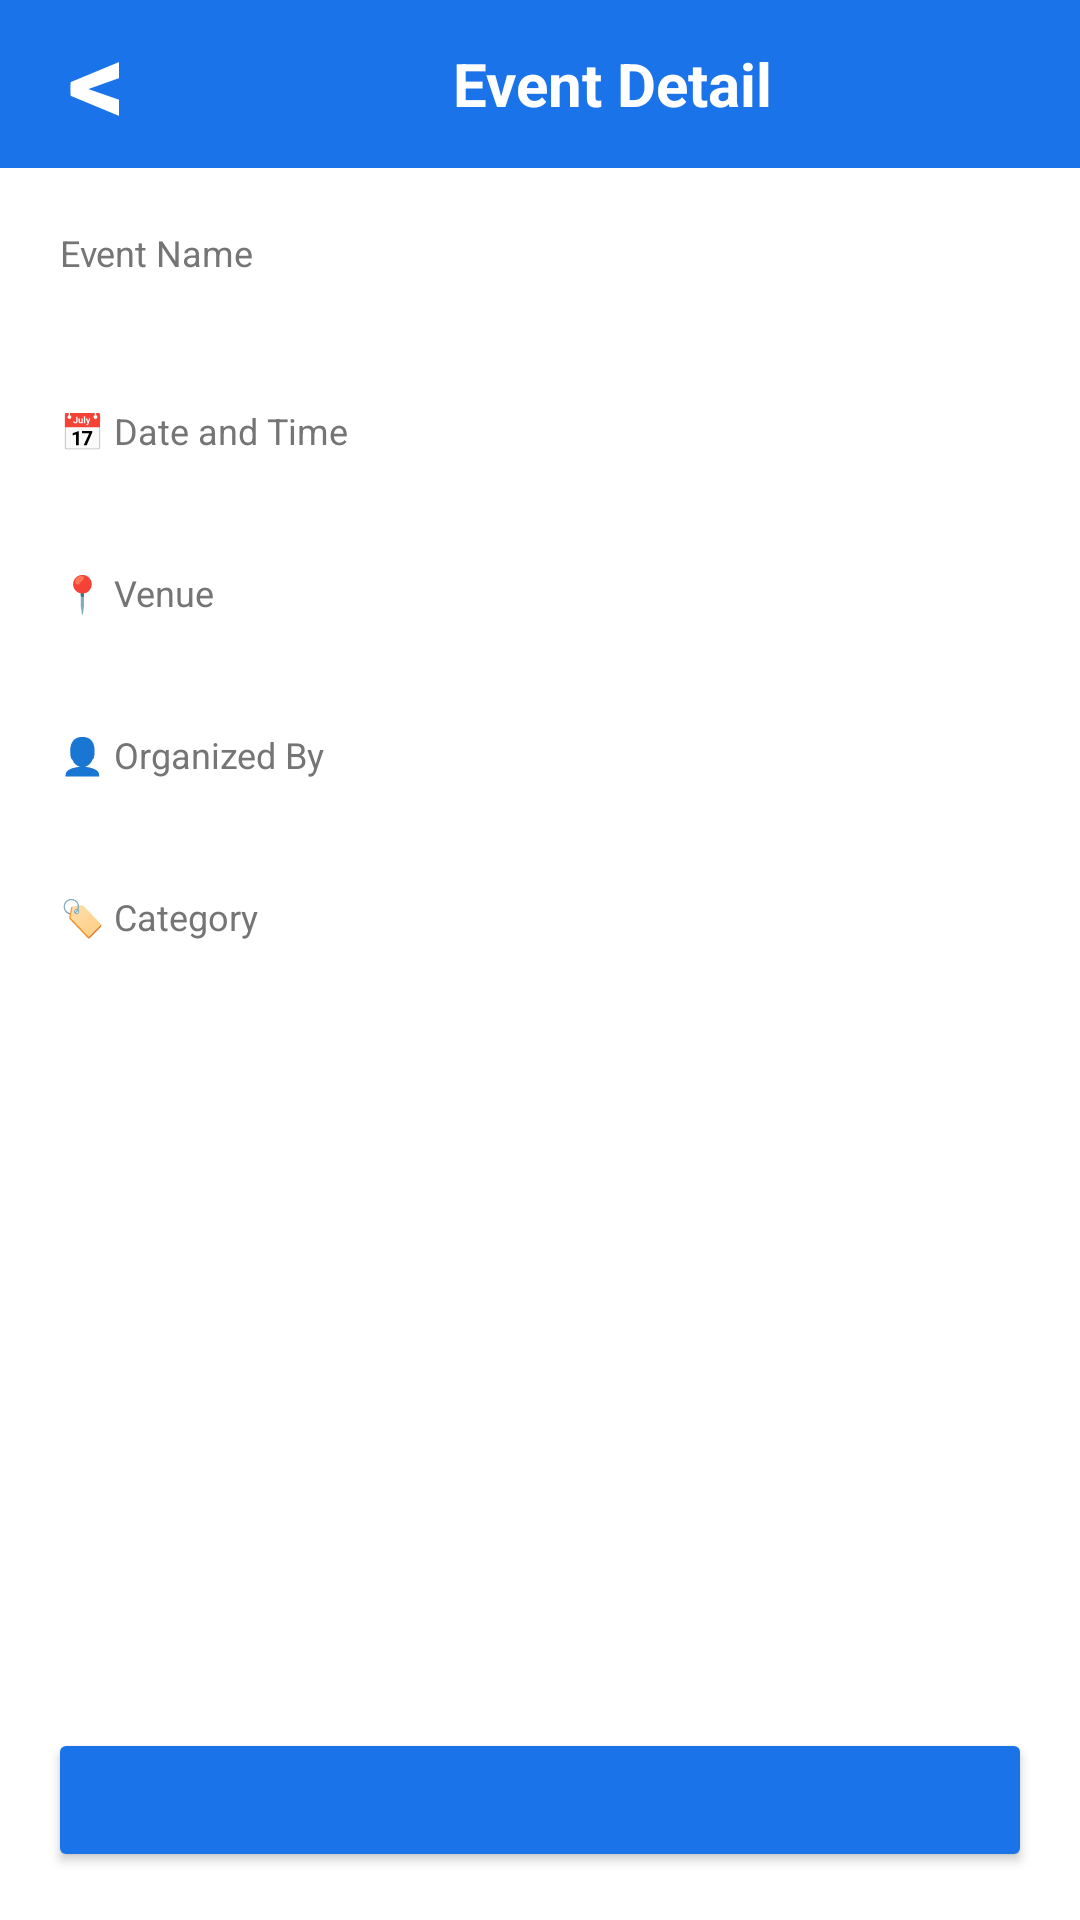

Here is an Android app screen rendered from its layout file. Give the layout XML and the strings, colors and styles it references.
<!-- AndroidManifest.xml: application theme Theme.CollegeAlert -->
<!-- res/layout/activity_event_detail.xml -->
<?xml version="1.0" encoding="utf-8"?>
<LinearLayout
    xmlns:android="http://schemas.android.com/apk/res/android"
    android:layout_width="match_parent"
    android:layout_height="match_parent"
    android:orientation="vertical"
    android:background="#FFFFFF">

    
    <LinearLayout
        android:layout_width="match_parent"
        android:layout_height="56dp"
        android:orientation="horizontal"
        android:background="#1A73E8"
        android:gravity="center_vertical"
        android:padding="8dp">

        <Button
            android:id="@+id/btnBack"
            android:layout_width="48dp"
            android:layout_height="48dp"
            android:text="&lt;"
            android:textSize="25sp"
            android:textStyle="bold"
            android:textColor="#FFFFFF"
            android:background="@android:color/transparent"
            android:scaleX="1.5"
            android:scaleY="1.5"
            android:paddingStart="0dp"
            android:paddingEnd="0dp"
            android:paddingTop="0dp"
            android:paddingBottom="0dp"
            android:includeFontPadding="false"
            android:gravity="center"/>

        <TextView
            android:layout_width="0dp"
            android:layout_height="wrap_content"
            android:layout_weight="1"
            android:text="Event Detail"
            android:textColor="#FFFFFF"
            android:textSize="20sp"
            android:textStyle="bold"
            android:gravity="center"/>

        
        <Button
            android:id="@+id/btnEdit"
            android:layout_width="wrap_content"
            android:layout_height="wrap_content"
            android:text="✏️ Edit"
            android:textColor="#FFFFFF"
            android:backgroundTint="@android:color/transparent"
            android:visibility="gone"/>

        
        <Button
            android:id="@+id/btnSave"
            android:layout_width="wrap_content"
            android:layout_height="wrap_content"
            android:text="💾"
            android:textColor="#FFFFFF"
            android:backgroundTint="@android:color/transparent"
            android:visibility="gone"/>

        
        <Button
            android:id="@+id/btnCancel"
            android:layout_width="wrap_content"
            android:layout_height="wrap_content"
            android:text="✕"
            android:textColor="#FFFFFF"
            android:backgroundTint="@android:color/transparent"
            android:visibility="gone"/>

    </LinearLayout>

    
    <LinearLayout
        android:layout_width="match_parent"
        android:layout_height="0dp"
        android:layout_weight="1"
        android:orientation="vertical"
        android:padding="20dp">

        
        <TextView
            android:layout_width="wrap_content"
            android:layout_height="wrap_content"
            android:text="Event Name"
            android:textColor="#757575"
            android:textSize="12sp"/>

        <TextView
            android:id="@+id/tvName"
            android:layout_width="wrap_content"
            android:layout_height="wrap_content"
            android:textSize="20sp"
            android:textStyle="bold"
            android:textColor="#212121"
            android:layout_marginBottom="16dp"/>

        <EditText
            android:id="@+id/etName"
            android:layout_width="match_parent"
            android:layout_height="wrap_content"
            android:hint="Event Name"
            android:layout_marginBottom="16dp"
            android:visibility="gone"/>

        
        <TextView
            android:layout_width="wrap_content"
            android:layout_height="wrap_content"
            android:text="📅 Date and Time"
            android:textColor="#757575"
            android:textSize="12sp"/>

        <TextView
            android:id="@+id/tvDate"
            android:layout_width="wrap_content"
            android:layout_height="wrap_content"
            android:textSize="16sp"
            android:textColor="#212121"
            android:layout_marginBottom="16dp"/>

        <EditText
            android:id="@+id/etDate"
            android:layout_width="match_parent"
            android:layout_height="wrap_content"
            android:hint="Date and Time"
            android:layout_marginBottom="16dp"
            android:visibility="gone"/>

        
        <TextView
            android:layout_width="wrap_content"
            android:layout_height="wrap_content"
            android:text="📍 Venue"
            android:textColor="#757575"
            android:textSize="12sp"/>

        <TextView
            android:id="@+id/tvVenue"
            android:layout_width="wrap_content"
            android:layout_height="wrap_content"
            android:textSize="16sp"
            android:textColor="#212121"
            android:layout_marginBottom="16dp"/>

        <EditText
            android:id="@+id/etVenue"
            android:layout_width="match_parent"
            android:layout_height="wrap_content"
            android:hint="Venue"
            android:layout_marginBottom="16dp"
            android:visibility="gone"/>

        
        <TextView
            android:layout_width="wrap_content"
            android:layout_height="wrap_content"
            android:text="👤 Organized By"
            android:textColor="#757575"
            android:textSize="12sp"/>

        <TextView
            android:id="@+id/tvOrganizer"
            android:layout_width="wrap_content"
            android:layout_height="wrap_content"
            android:textSize="16sp"
            android:textColor="#212121"
            android:layout_marginBottom="16dp"/>

        <EditText
            android:id="@+id/etOrganizer"
            android:layout_width="match_parent"
            android:layout_height="wrap_content"
            android:hint="Organized By"
            android:layout_marginBottom="16dp"
            android:visibility="gone"/>

        
        <TextView
            android:layout_width="wrap_content"
            android:layout_height="wrap_content"
            android:text="🏷️ Category"
            android:textColor="#757575"
            android:textSize="12sp"/>

        <TextView
            android:id="@+id/tvCategory"
            android:layout_width="wrap_content"
            android:layout_height="wrap_content"
            android:textSize="16sp"
            android:textColor="#212121"
            android:layout_marginBottom="16dp"/>

        <EditText
            android:id="@+id/etCategory"
            android:layout_width="match_parent"
            android:layout_height="wrap_content"
            android:hint="Category"
            android:layout_marginBottom="16dp"
            android:visibility="gone"/>

    </LinearLayout>

    
    <Button
        android:id="@+id/btnAction"
        android:layout_width="match_parent"
        android:layout_height="wrap_content"
        android:backgroundTint="#1A73E8"
        android:textColor="#FFFFFF"
        android:layout_margin="16dp"
        android:padding="12dp"/>

</LinearLayout>
<!-- resources referenced by this layout -->
<resources>
  <style name="Theme.CollegeAlert" parent="Base.Theme.CollegeAlert" />
  <style name="Base.Theme.CollegeAlert" parent="Theme.Material3.DayNight.NoActionBar">
          
          
      </style>
</resources>
